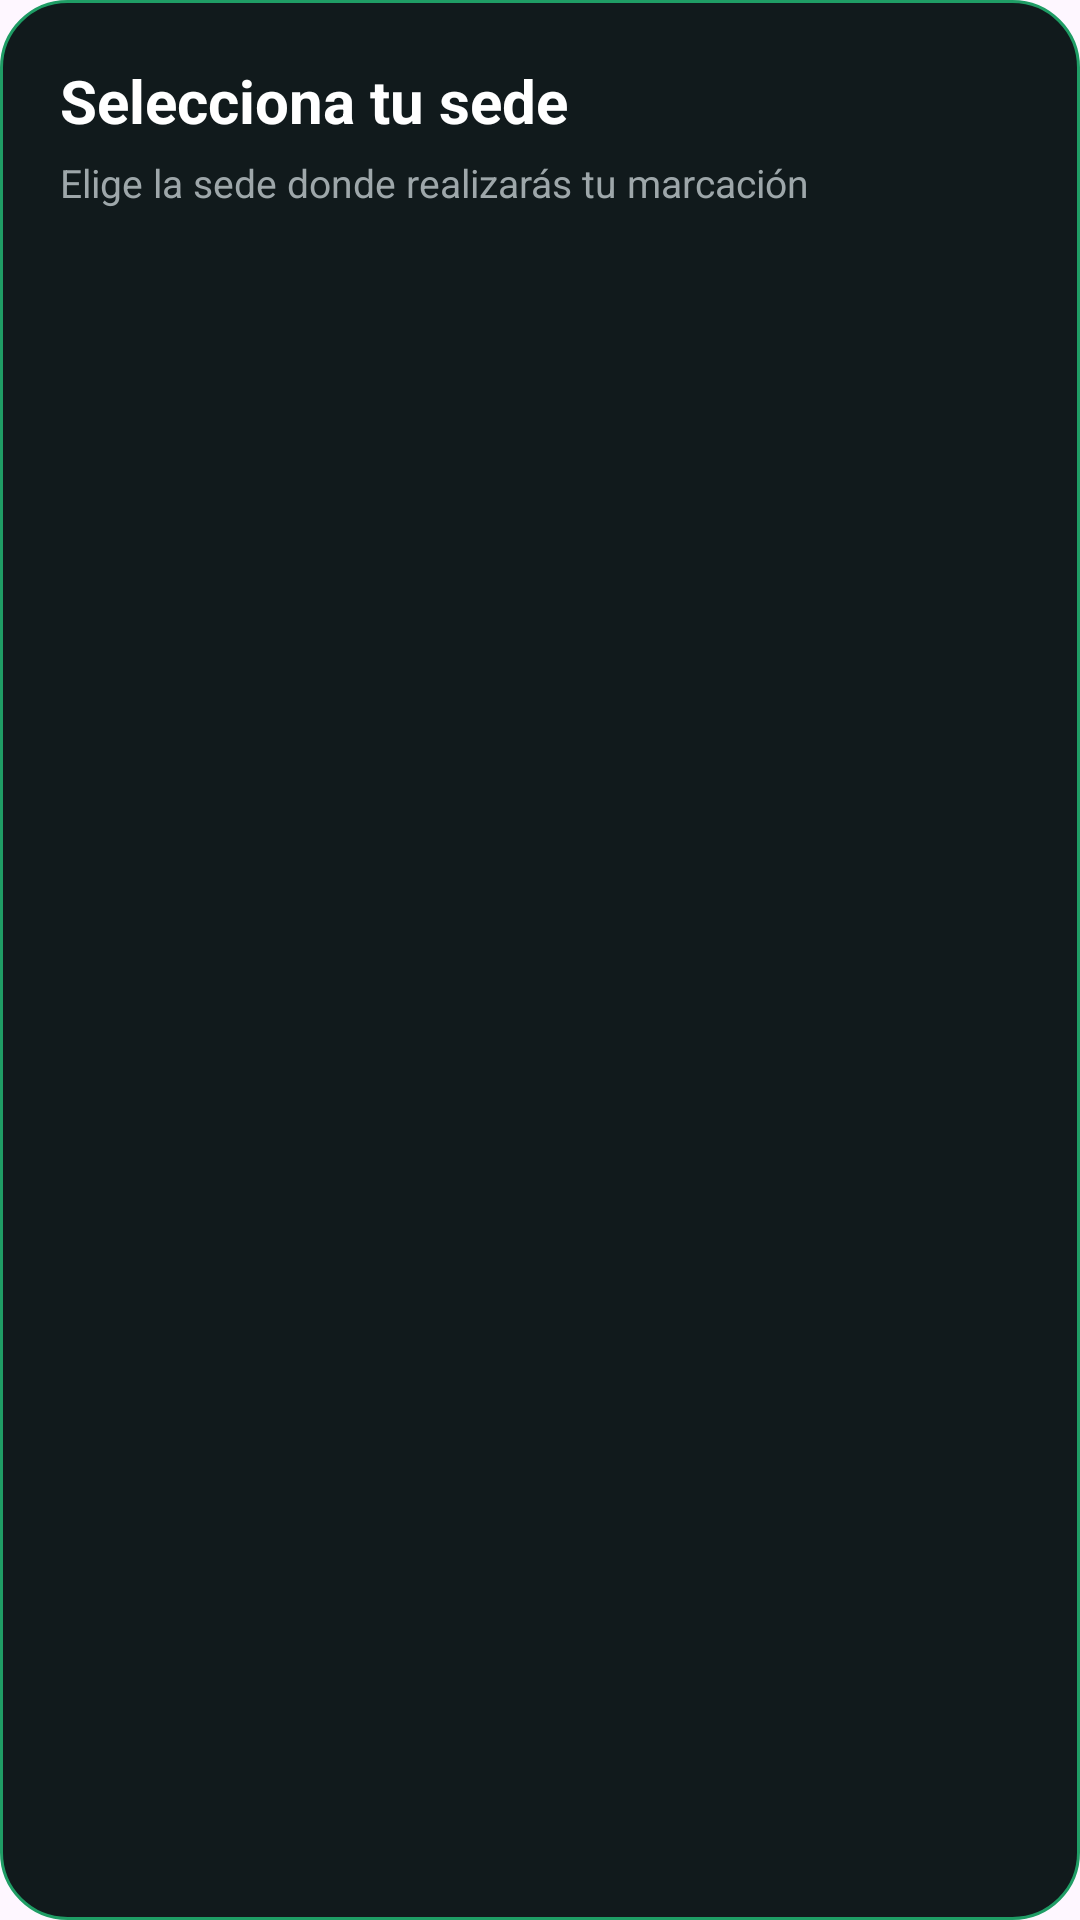

Here is an Android app screen rendered from its layout file. Give the layout XML and the strings, colors and styles it references.
<!-- AndroidManifest.xml: application theme Theme.GurkasApp -->
<!-- res/layout/dialog_seleccionar_sede.xml -->
<?xml version="1.0" encoding="utf-8"?>
<LinearLayout
    xmlns:android="http://schemas.android.com/apk/res/android"
    android:layout_width="match_parent"
    android:layout_height="wrap_content"
    android:orientation="vertical"
    android:padding="20dp"
    android:background="@drawable/bg_dialog_sede">

    <TextView
        android:layout_width="match_parent"
        android:layout_height="wrap_content"
        android:text="Selecciona tu sede"
        android:textColor="#FFFFFF"
        android:textSize="20sp"
        android:textStyle="bold" />

    <TextView
        android:layout_width="match_parent"
        android:layout_height="wrap_content"
        android:layout_marginTop="5dp"
        android:text="Elige la sede donde realizarás tu marcación"
        android:textColor="#9EA7AA"
        android:textSize="13sp" />

    <LinearLayout
        android:id="@+id/contenedorSedes"
        android:layout_width="match_parent"
        android:layout_height="wrap_content"
        android:layout_marginTop="18dp"
        android:orientation="vertical" />

</LinearLayout>
<!-- resources referenced by this layout -->
<resources>
  <!-- drawable bg_dialog_sede (drawable) -->
  <?xml version="1.0" encoding="utf-8"?>
  <shape
      xmlns:android="http://schemas.android.com/apk/res/android"
      android:shape="rectangle">
  
      <solid android:color="#111A1C" />
  
      <corners android:radius="22dp" />
  
      <stroke
          android:width="1dp"
          android:color="#1F9D65" />
  
  </shape>
  <style name="Theme.GurkasApp" parent="Base.Theme.GurkasApp" />
  <style name="Base.Theme.GurkasApp" parent="Theme.Material3.DayNight.NoActionBar">
          
          
      </style>
</resources>
